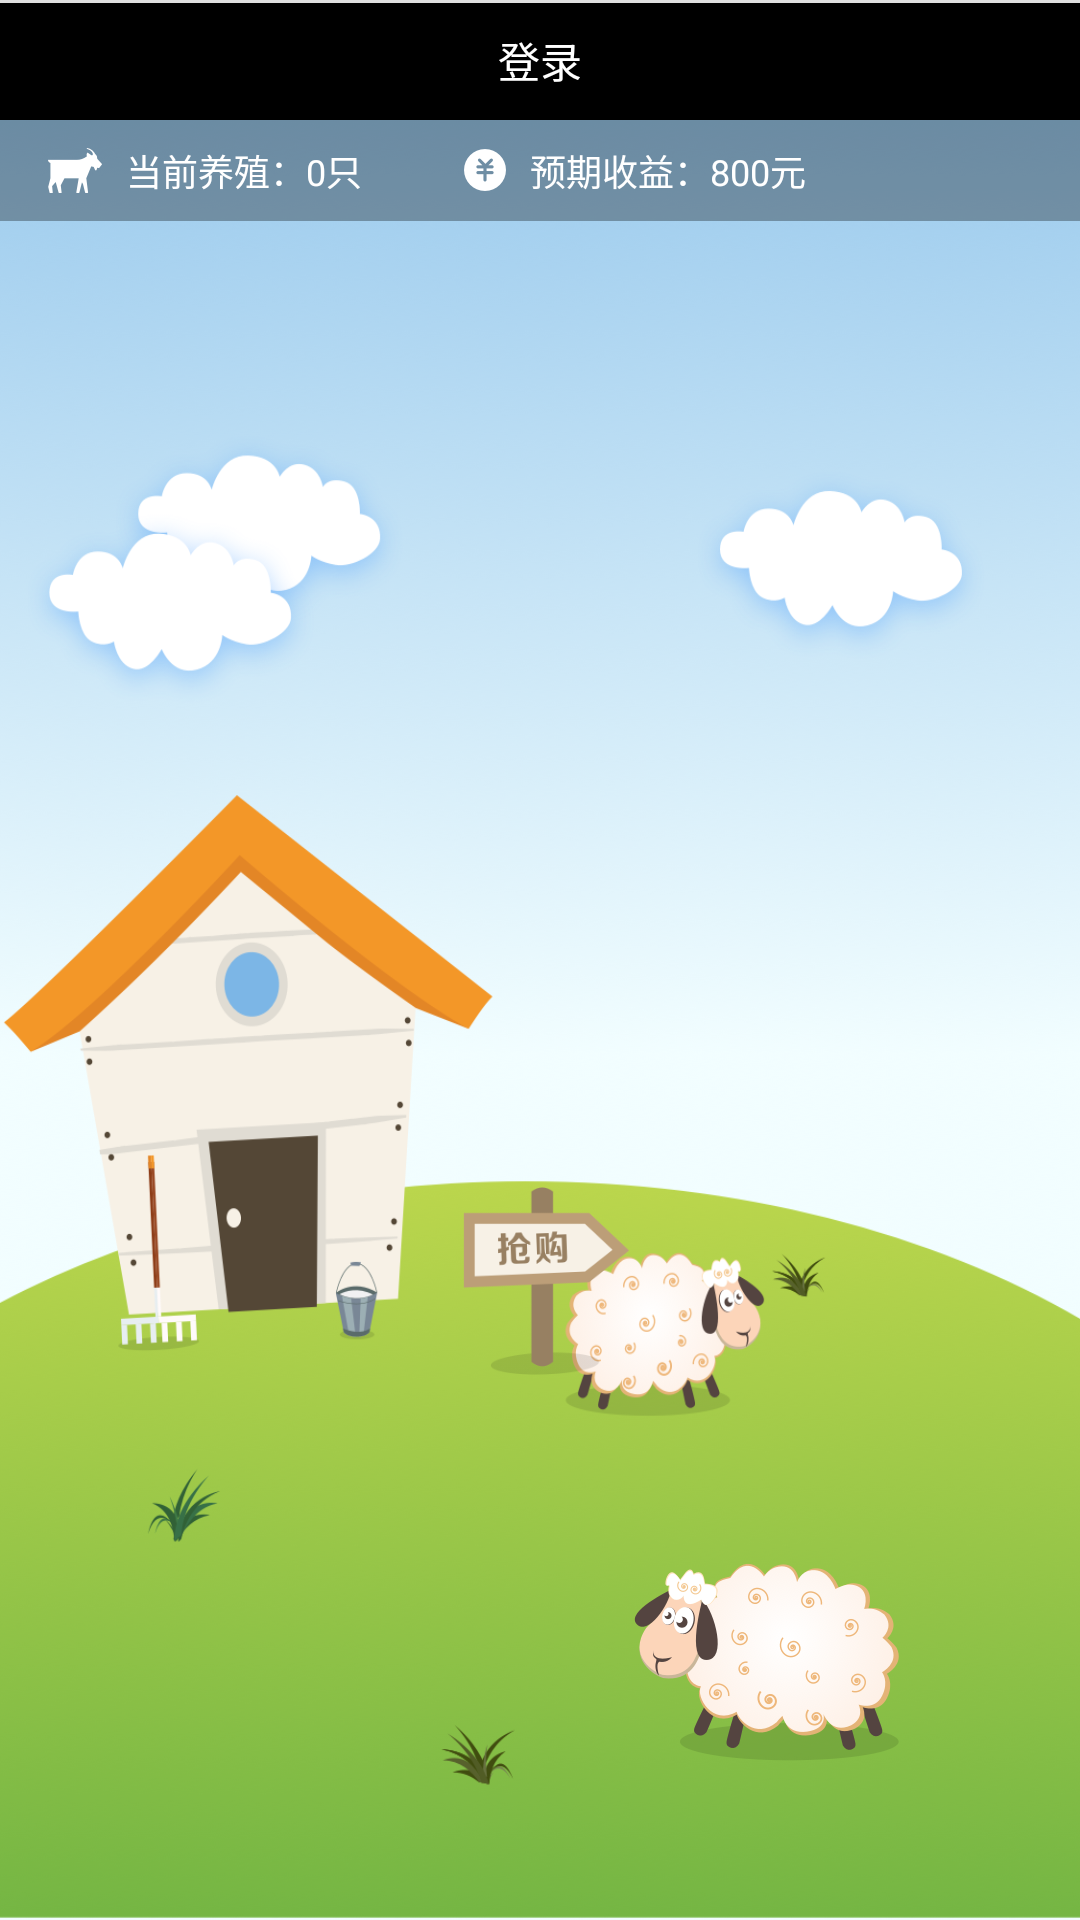

Here is an Android app screen rendered from its layout file. Give the layout XML and the strings, colors and styles it references.
<!-- AndroidManifest.xml: application theme AppTheme -->
<!-- res/layout/fragmen_pasture.xml -->
<?xml version="1.0" encoding="utf-8"?>
<RelativeLayout xmlns:android="http://schemas.android.com/apk/res/android"
    android:layout_width="match_parent"
    android:layout_height="match_parent">
    
    <include
        android:id="@+id/sss"
        layout="@layout/include_head_black" />

    <ImageView
        android:id="@+id/changjing_fu"
        android:layout_width="match_parent"
        android:layout_height="match_parent"
        android:layout_alignParentStart="true"
        android:layout_below="@+id/sss"
        android:scaleType="fitXY"
        android:src="@drawable/changjing" />

    <LinearLayout
        android:id="@+id/zzzz"
        android:layout_width="match_parent"
        android:layout_height="wrap_content"
        android:layout_alignParentStart="true"
        android:layout_below="@+id/sss"
        android:background="#50000000"
        android:orientation="horizontal">

        <TextView
            android:layout_width="wrap_content"
            android:layout_height="wrap_content"
            android:layout_marginBottom="@dimen/dip_8"
            android:layout_marginLeft="@dimen/dip_16"
            android:layout_marginTop="@dimen/dip_8"
            android:drawableLeft="@drawable/goat"
            android:drawablePadding="@dimen/dip_8"
            android:text="当前养殖："
            android:textColor="@color/white"
            android:textSize="@dimen/text_size_12" />

        <TextView
            android:id="@+id/home_sheep_num"
            android:layout_width="wrap_content"
            android:layout_height="wrap_content"
            android:layout_marginBottom="@dimen/dip_8"
            android:layout_marginTop="@dimen/dip_8"
            android:text="0只"
            android:textColor="@color/white"
            android:textSize="@dimen/text_size_12" />

        <TextView
            android:layout_width="wrap_content"
            android:layout_height="wrap_content"
            android:layout_marginBottom="@dimen/dip_8"
            android:layout_marginLeft="@dimen/dip_34"
            android:layout_marginTop="@dimen/dip_8"
            android:drawableLeft="@drawable/money"
            android:drawablePadding="@dimen/dip_8"
            android:text="预期收益："
            android:textColor="@color/white"
            android:textSize="@dimen/text_size_12" />

        <TextView
            android:id="@+id/home_money"
            android:layout_width="wrap_content"
            android:layout_height="wrap_content"
            android:layout_marginBottom="@dimen/dip_8"
            android:layout_marginTop="@dimen/dip_8"
            android:text="800元"
            android:textColor="@color/white"
            android:textSize="@dimen/text_size_12" />
    </LinearLayout>

    <ImageView
        android:id="@+id/home_qianggou_iv"
        android:layout_width="@dimen/dip_56"
        android:layout_height="@dimen/dip_70"
        android:layout_alignParentBottom="true"
        android:layout_alignParentStart="true"
        android:layout_marginBottom="178dp"
        android:layout_marginStart="154dp"
        android:src="@drawable/qianggou" />

    <ImageView
        android:id="@+id/home_sheep_iv"
        android:layout_width="@dimen/dip_90"
        android:layout_height="@dimen/dip_66"
        android:layout_alignParentBottom="true"
        android:layout_marginBottom="53dp"
        android:layout_toEndOf="@+id/home_qianggou_iv"
        android:src="@drawable/sheepimg" />

</RelativeLayout>
<!-- res/layout/include_head_black.xml (included above) -->
<?xml version="1.0" encoding="utf-8"?>
<RelativeLayout xmlns:android="http://schemas.android.com/apk/res/android"
    android:layout_width="match_parent"
    android:layout_height="@dimen/px80"
    android:background="@color/black"
    xmlns:tloos="http://schemas.android.com/tools">
    <ImageView
        android:id="@+id/go_back"
        android:layout_width="@dimen/px60"
        android:layout_height="@dimen/px60"
        android:layout_gravity="center"
       android:layout_centerVertical="true"
        android:layout_marginLeft="@dimen/px10"/>
    <TextView
        android:id="@+id/title_w"
        android:layout_width="wrap_content"
        android:layout_height="wrap_content"
        android:textSize="@dimen/text_size_14"
        tloos:text="登录"
        android:textColor="@color/white"
        android:layout_centerVertical="true"
        android:layout_centerHorizontal="true"
        />
    <ImageView
        android:id="@+id/right_ic"
        android:layout_width="@dimen/px60"
        android:layout_height="@dimen/px60"
        android:layout_alignParentRight="true"
        android:layout_marginRight="@dimen/px10"/>
    <ImageView
        android:layout_width="match_parent"
        android:layout_height="@dimen/dip_1"
        android:background="@color/color_dfdfdf"/>
</RelativeLayout>
<!-- resources referenced by this layout -->
<resources>
  <color name="black">#000000</color>
  <color name="color_dfdfdf">#DFDFDF</color>
  <color name="white">#FFFFFF</color>
  <dimen name="dip_1">1dp</dimen>
  <dimen name="dip_16">16dp</dimen>
  <dimen name="dip_34">34dp</dimen>
  <dimen name="dip_56">56dp</dimen>
  <dimen name="dip_66">66dp</dimen>
  <dimen name="dip_70">70dp</dimen>
  <dimen name="dip_8">8dp</dimen>
  <dimen name="dip_90">90dp</dimen>
  <dimen name="px10">5dp</dimen>
  <dimen name="px60">30dp</dimen>
  <dimen name="px80">40dp</dimen>
  <dimen name="text_size_12">12sp</dimen>
  <dimen name="text_size_14">14sp</dimen>
  <!-- drawable changjing: png bitmap (drawable-xhdpi, 267798 bytes) -->
  <!-- drawable goat: png bitmap (drawable-xhdpi, 718 bytes) -->
  <!-- drawable money: png bitmap (drawable-xhdpi, 657 bytes) -->
  <!-- drawable qianggou: png bitmap (drawable-xhdpi, 5578 bytes) -->
  <!-- drawable sheepimg: png bitmap (drawable-xhdpi, 26350 bytes) -->
  <style name="AppTheme" parent="Theme.AppCompat.Light.NoActionBar">
          
          <item name="colorPrimary">@color/colorPrimary</item>
          <item name="colorPrimaryDark">@color/colorPrimaryDark</item>
          <item name="colorAccent">@color/colorAccent</item>
      </style>
  <color name="colorPrimary">#3F51B5</color>
  <color name="colorPrimaryDark">#303F9F</color>
  <color name="colorAccent">#FF4081</color>
</resources>
